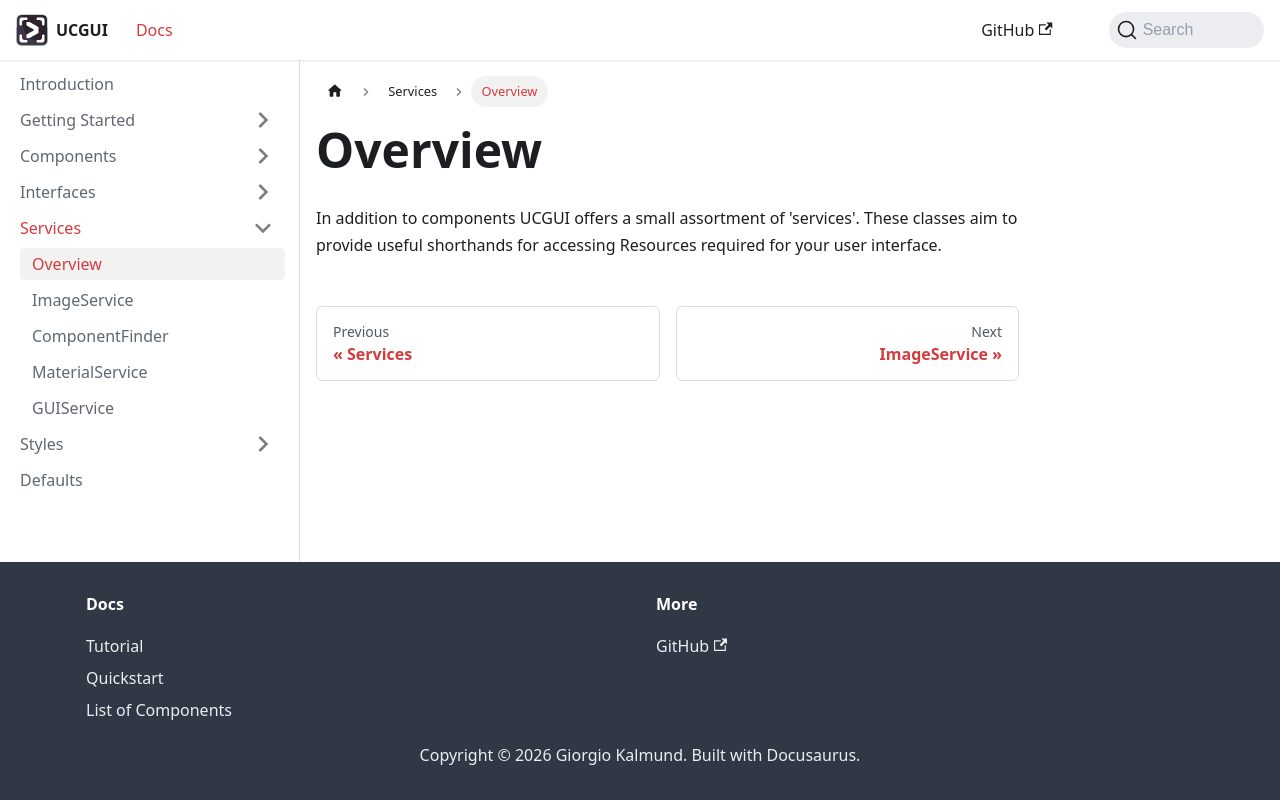

repository: GiorgioKalmund/ucgui-docs · page: docs/services/overview.html · generator: docusaurus

---
sidebar_position: 0
title: Overview
---

In addition to components UCGUI offers a small assortment of 'services'.
These classes aim to provide useful shorthands for accessing Resources 
required for your user interface.
